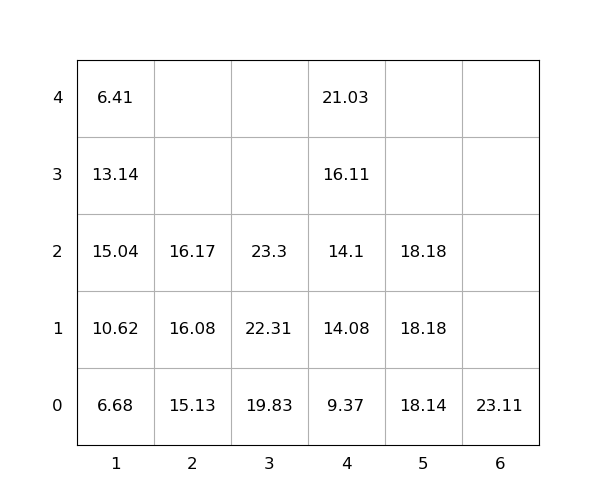

Values plotted in this chart, from the file beside it:
idx, loc_x, loc_y, loc_z, weight, seq, emerg, reloc, size(ft)
1, 5, 0, 0, 18.14, 0, 0, 0, 20
2, 6, 0, 0, 23.11, 0, 0, 0, 20
3, 3, 0, 0, 19.83, 0, 0, 0, 20
4, 4, 0, 0, 9.37, 0, 0, 0, 20
5, 2, 0, 0, 15.13, 0, 0, 0, 20
6, 3, 0, 1, 22.31, 1, 0, 0, 20
7, 5, 0, 1, 18.18, 2, 0, 0, 20
8, 1, 0, 0, 6.68, 3, 0, 1.0, 20
9, 4, 0, 1, 14.08, 4, 0, 0, 20
10, 4, 0, 2, 14.1, 5, 0, 0, 20
11, 1, 0, 1, 10.62, 6, 0, 1.0, 20
12, 1, 0, 2, 15.04, 7, 0, 1.0, 20
13, 4, 0, 3, 16.11, 8, 0, 0, 20
14, 1, 0, 3, 13.14, 9, 0, 1.0, 20
15, 4, 0, 4, 21.03, 10, 0, 0, 20
16, 5, 0, 2, 18.18, 11, 0, 0, 20
17, 2, 0, 1, 16.08, 12, 0, 0, 20
18, 2, 0, 2, 16.17, 13, 0, 0, 20
19, 3, 0, 2, 23.3, 14, 0, 0, 20
20, 1, 0, 4, 6.41, 15, 0, 1.0, 20
